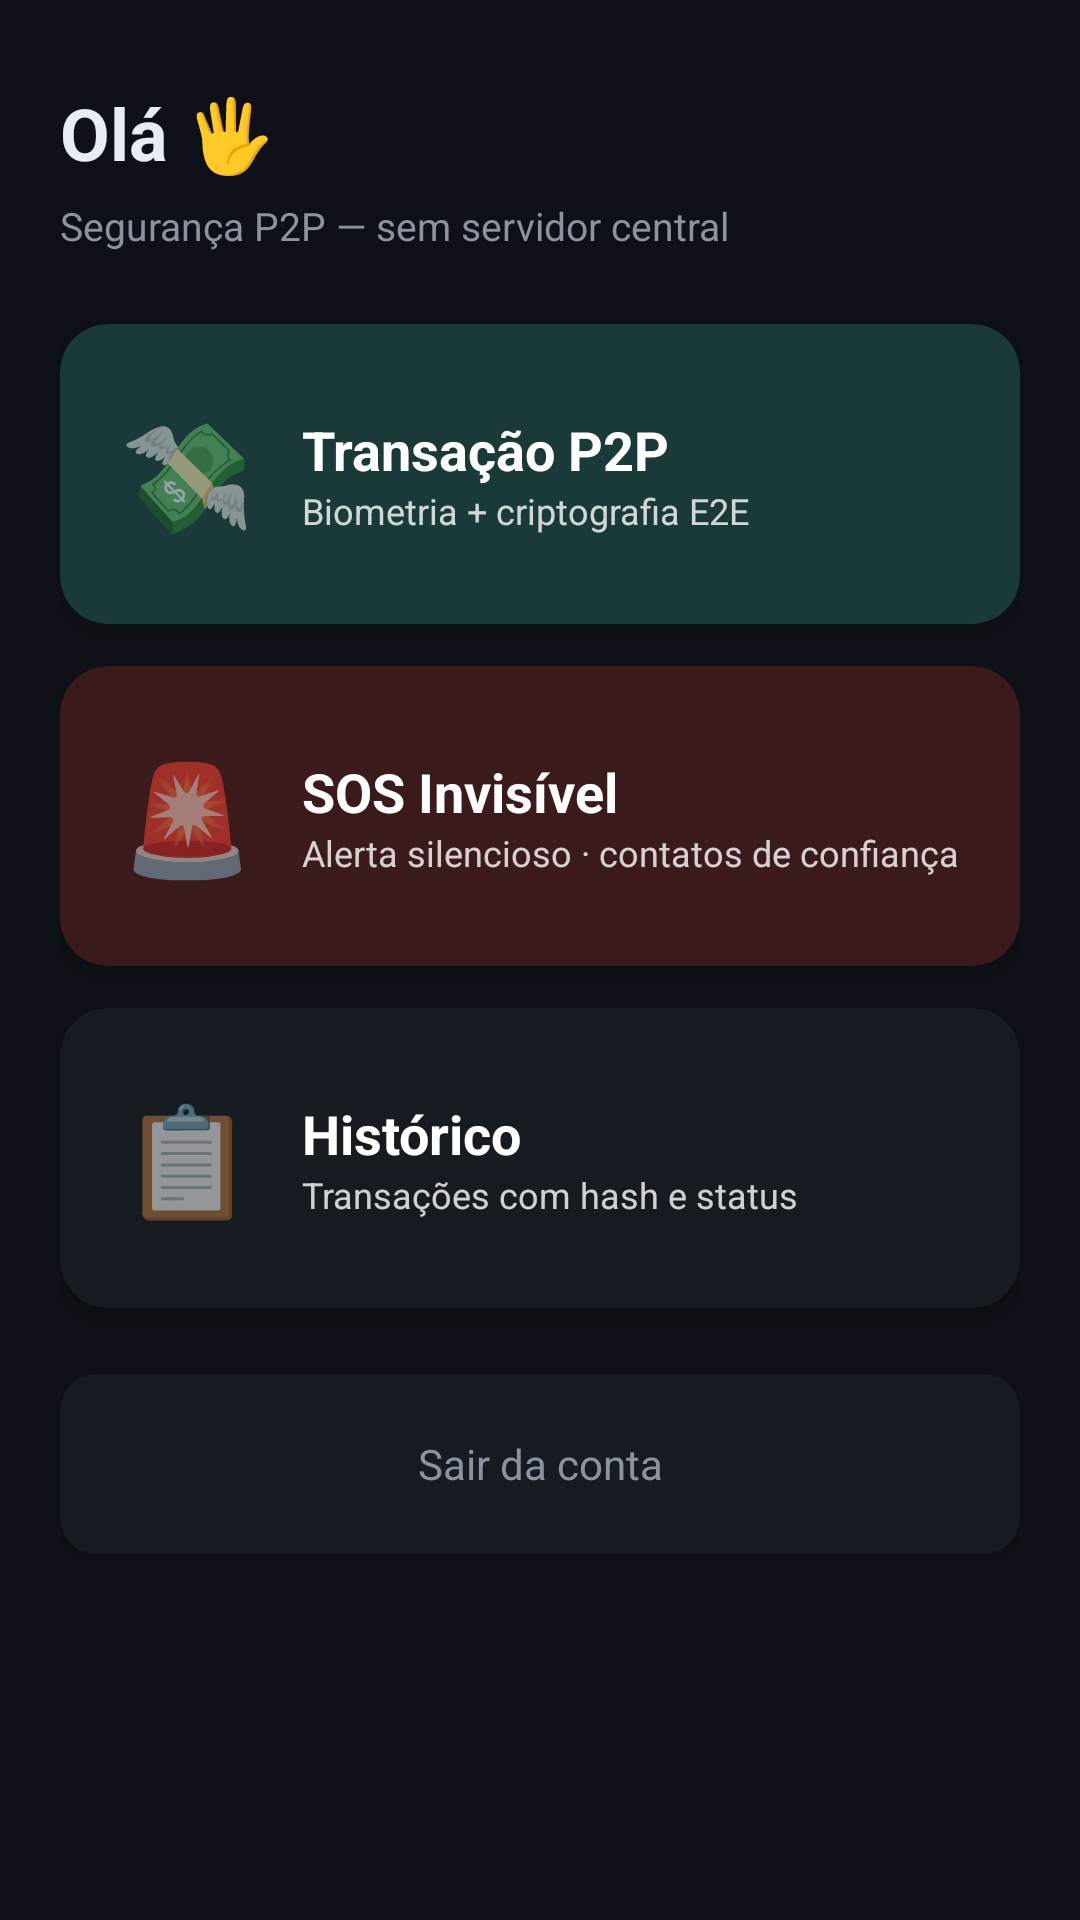

Write the Android layout XML for this screen, with the resource values it uses.
<!-- AndroidManifest.xml: application theme Theme.ADigital -->
<!-- res/layout/activity_main.xml -->
<?xml version="1.0" encoding="utf-8"?>
    <ScrollView xmlns:android="http://schemas.android.com/apk/res/android"
      android:layout_width="match_parent" android:layout_height="match_parent"
      android:background="@color/background_dark">
    <LinearLayout android:layout_width="match_parent" android:layout_height="wrap_content"
      android:orientation="vertical" android:padding="20dp">

      <TextView android:id="@+id/tv_bem_vindo"
          android:layout_width="wrap_content" android:layout_height="wrap_content"
          android:text="Olá 🖐️" android:textSize="24sp" android:textStyle="bold"
          android:textColor="@color/text_primary" android:layout_marginBottom="6dp"
          android:layout_marginTop="8dp"/>
      <TextView android:text="Segurança P2P — sem servidor central"
          android:layout_width="wrap_content" android:layout_height="wrap_content"
          android:textColor="@color/text_secondary" android:textSize="13sp"
          android:layout_marginBottom="24dp"/>

      
      <androidx.cardview.widget.CardView android:id="@+id/card_transacao"
          android:layout_width="match_parent" android:layout_height="100dp"
          android:layout_marginBottom="14dp"
          app:cardCornerRadius="16dp" app:cardBackgroundColor="@color/card_teal"
          app:cardElevation="4dp" xmlns:app="http://schemas.android.com/apk/res-auto">
          <LinearLayout android:layout_width="match_parent" android:layout_height="match_parent"
              android:orientation="horizontal" android:gravity="center_vertical" android:padding="20dp">
              <TextView android:text="💸" android:textSize="36sp"
                  android:layout_width="wrap_content" android:layout_height="wrap_content"/>
              <LinearLayout android:layout_width="0dp" android:layout_height="wrap_content"
                  android:layout_weight="1" android:orientation="vertical" android:layout_marginStart="16dp">
                  <TextView android:text="Transação P2P" android:textSize="18sp"
                      android:textStyle="bold" android:textColor="@color/white"
                      android:layout_width="wrap_content" android:layout_height="wrap_content"/>
                  <TextView android:text="Biometria + criptografia E2E"
                      android:textColor="#CCffffff" android:textSize="12sp"
                      android:layout_width="wrap_content" android:layout_height="wrap_content"/>
              </LinearLayout>
          </LinearLayout>
      </androidx.cardview.widget.CardView>

      
      <androidx.cardview.widget.CardView android:id="@+id/card_sos"
          android:layout_width="match_parent" android:layout_height="100dp"
          android:layout_marginBottom="14dp"
          app:cardCornerRadius="16dp" app:cardBackgroundColor="@color/card_red"
          app:cardElevation="4dp" xmlns:app="http://schemas.android.com/apk/res-auto">
          <LinearLayout android:layout_width="match_parent" android:layout_height="match_parent"
              android:orientation="horizontal" android:gravity="center_vertical" android:padding="20dp">
              <TextView android:text="🚨" android:textSize="36sp"
                  android:layout_width="wrap_content" android:layout_height="wrap_content"/>
              <LinearLayout android:layout_width="0dp" android:layout_height="wrap_content"
                  android:layout_weight="1" android:orientation="vertical" android:layout_marginStart="16dp">
                  <TextView android:text="SOS Invisível" android:textSize="18sp"
                      android:textStyle="bold" android:textColor="@color/white"
                      android:layout_width="wrap_content" android:layout_height="wrap_content"/>
                  <TextView android:text="Alerta silencioso · contatos de confiança"
                      android:textColor="#CCffffff" android:textSize="12sp"
                      android:layout_width="wrap_content" android:layout_height="wrap_content"/>
              </LinearLayout>
          </LinearLayout>
      </androidx.cardview.widget.CardView>

      
      <androidx.cardview.widget.CardView android:id="@+id/card_historico"
          android:layout_width="match_parent" android:layout_height="100dp"
          android:layout_marginBottom="14dp"
          app:cardCornerRadius="16dp" app:cardBackgroundColor="@color/card_dark"
          app:cardElevation="4dp" xmlns:app="http://schemas.android.com/apk/res-auto">
          <LinearLayout android:layout_width="match_parent" android:layout_height="match_parent"
              android:orientation="horizontal" android:gravity="center_vertical" android:padding="20dp">
              <TextView android:text="📋" android:textSize="36sp"
                  android:layout_width="wrap_content" android:layout_height="wrap_content"/>
              <LinearLayout android:layout_width="0dp" android:layout_height="wrap_content"
                  android:layout_weight="1" android:orientation="vertical" android:layout_marginStart="16dp">
                  <TextView android:text="Histórico" android:textSize="18sp"
                      android:textStyle="bold" android:textColor="@color/white"
                      android:layout_width="wrap_content" android:layout_height="wrap_content"/>
                  <TextView android:text="Transações com hash e status"
                      android:textColor="#CCffffff" android:textSize="12sp"
                      android:layout_width="wrap_content" android:layout_height="wrap_content"/>
              </LinearLayout>
          </LinearLayout>
      </androidx.cardview.widget.CardView>

      
      <androidx.cardview.widget.CardView android:id="@+id/card_sair"
          android:layout_width="match_parent" android:layout_height="60dp"
          android:layout_marginTop="8dp"
          app:cardCornerRadius="12dp" app:cardBackgroundColor="@color/card_dark"
          app:cardElevation="2dp" xmlns:app="http://schemas.android.com/apk/res-auto">
          <TextView android:text="Sair da conta"
              android:layout_width="match_parent" android:layout_height="match_parent"
              android:gravity="center" android:textColor="@color/text_secondary"
              android:textSize="14sp"/>
      </androidx.cardview.widget.CardView>
    </LinearLayout>
    </ScrollView>
<!-- resources referenced by this layout -->
<resources>
  <color name="background_dark">#0D1117</color>
  <color name="card_dark">#161B22</color>
  <color name="card_red">#3A1A1A</color>
  <color name="card_teal">#1A3A3A</color>
  <color name="text_primary">#E6EDF3</color>
  <color name="text_secondary">#8B949E</color>
  <color name="white">#FFFFFF</color>
  <style name="Theme.ADigital" parent="Theme.MaterialComponents.DayNight.DarkActionBar">
            <item name="colorPrimary">@color/teal_primary</item>
            <item name="colorPrimaryDark">@color/teal_dark</item>
            <item name="colorAccent">@color/teal_primary</item>
            <item name="android:windowBackground">@color/background_dark</item>
            <item name="android:statusBarColor">@color/background_dark</item>
            <item name="android:navigationBarColor">@color/background_dark</item>
            <item name="editTextColor">@color/text_primary</item>
            <item name="android:textColorHint">@color/text_secondary</item>
        </style>
  <color name="teal_primary">#4ECDC4</color>
  <color name="teal_dark">#2AADA4</color>
</resources>
